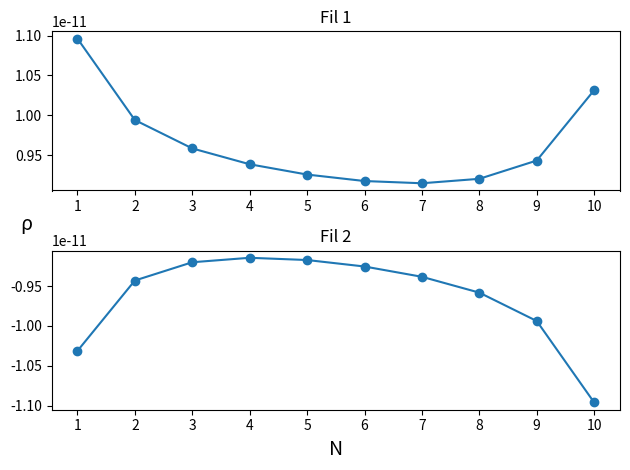

This chart was generated by the following Python code:
# [redacted]

from numpy import *
import matplotlib.pyplot as plt

def capacite_2fils(N, L, s, a, d, theta1=0, theta2=0):
	"""
	:param int N: nombre d'éléments par fil
	:param float L: longueur de chaque fil [m]
	:param float s: distance entre l'extrémité gauche des 2 fils [m]
	:param float a: rayon de chaque fil [m]
	:param float d: décalage en x de l'extrémité gauche du fil 1
	:param float theta1: angle du fil 1, pivot à l'extrémité gauche [deg]
	:param float theta2: angle du fil 2, pivot à l'extrémité gauche [deg]
	"""

	offset1 = (d, s)  # décalage (x,y) de l'extrémité gauche du fil 1
	offset2 = (0.0, 0.0)  # décalage (x,y) de l'extrémité gauche du fil 2

	theta1 = deg2rad(theta1)
	theta2 = deg2rad(theta2)

	epsilon_0 = 8.8542*10**-12
	N2 = N*2
	h = L/N  # Delta

	segments = empty(N2, dtype=ndarray) # positions [x,y] de tous les segments des 2 fils

	for i in range(0,N):
		dist_i = (i+0.5)*h*L  # distance entre le centre du segment i et l'extrémité gauche du fil
		segments[i] = add([dist_i*cos(theta1), dist_i*sin(theta1)], offset1)  # position [x,y] du segment i du fil 1
		segments[i+N] = add([dist_i*cos(theta2), dist_i*sin(theta2)], offset2)  # position [x,y] du segment i du fil 2

	A = empty((N2,N2))
	A_ii = 2*log(h/a)

	for i in range(0,N2):
		for j in range(0,N2):
			if i == j:
				A[i,j] = A_ii  # élément de la trace
			else:
				A[i,j] = h / linalg.norm(segments[i] - segments[j])

	V = full((N2,1), 4*pi*epsilon_0)

	for i in range(N,N2):
		V[i] *= -1

	rho = dot(linalg.inv(A), V)
	C = h * sum(rho[0:N,:]) / 2  # divisé par 2 puisque la diff. de potentiel entre les fils est 2*V0

	return C, rho
####

q2a = capacite_2fils(N=10, L=1.0, s=0.5, a=0.001, d=0.0)[0]
q2b = capacite_2fils(N=20, L=1.0, s=0.5, a=0.001, d=0.0)[0]
q3_C, q3_rho = capacite_2fils(N=10, L=1.0, s=0.5, a=0.001, d=0.4)
q4 = capacite_2fils(N=10, L=1.0, s=0.01, a=0.001, d=0.0, theta1=45.0)[0]

print("Q2_10 =", q2a)
print("Q2_20 =",q2b)
print("Q3 =",q3_C)
print("Q4 =",q4)

# Figures

N_range = arange(1,11,1)
fig = plt.figure()

# Figure fil du haut
fil1 = fig.add_subplot(211)
fil1.plot(N_range, q3_rho[0:10,0], marker="o")
fil1.set_title("Fil 1")
fil1.set_xticks(N_range)

# Figure fil du bas
fil2 = fig.add_subplot(212)
fil2.plot(N_range, q3_rho[10:20,0], marker="o")
fil2.set_title("Fil 2")
fil2.set_xticks(N_range)
fil2.set_xlabel("N", fontsize=14)

fig.text(0.04, 0.51, "ρ", style="italic", fontsize=14)
plt.tight_layout()
plt.show()

